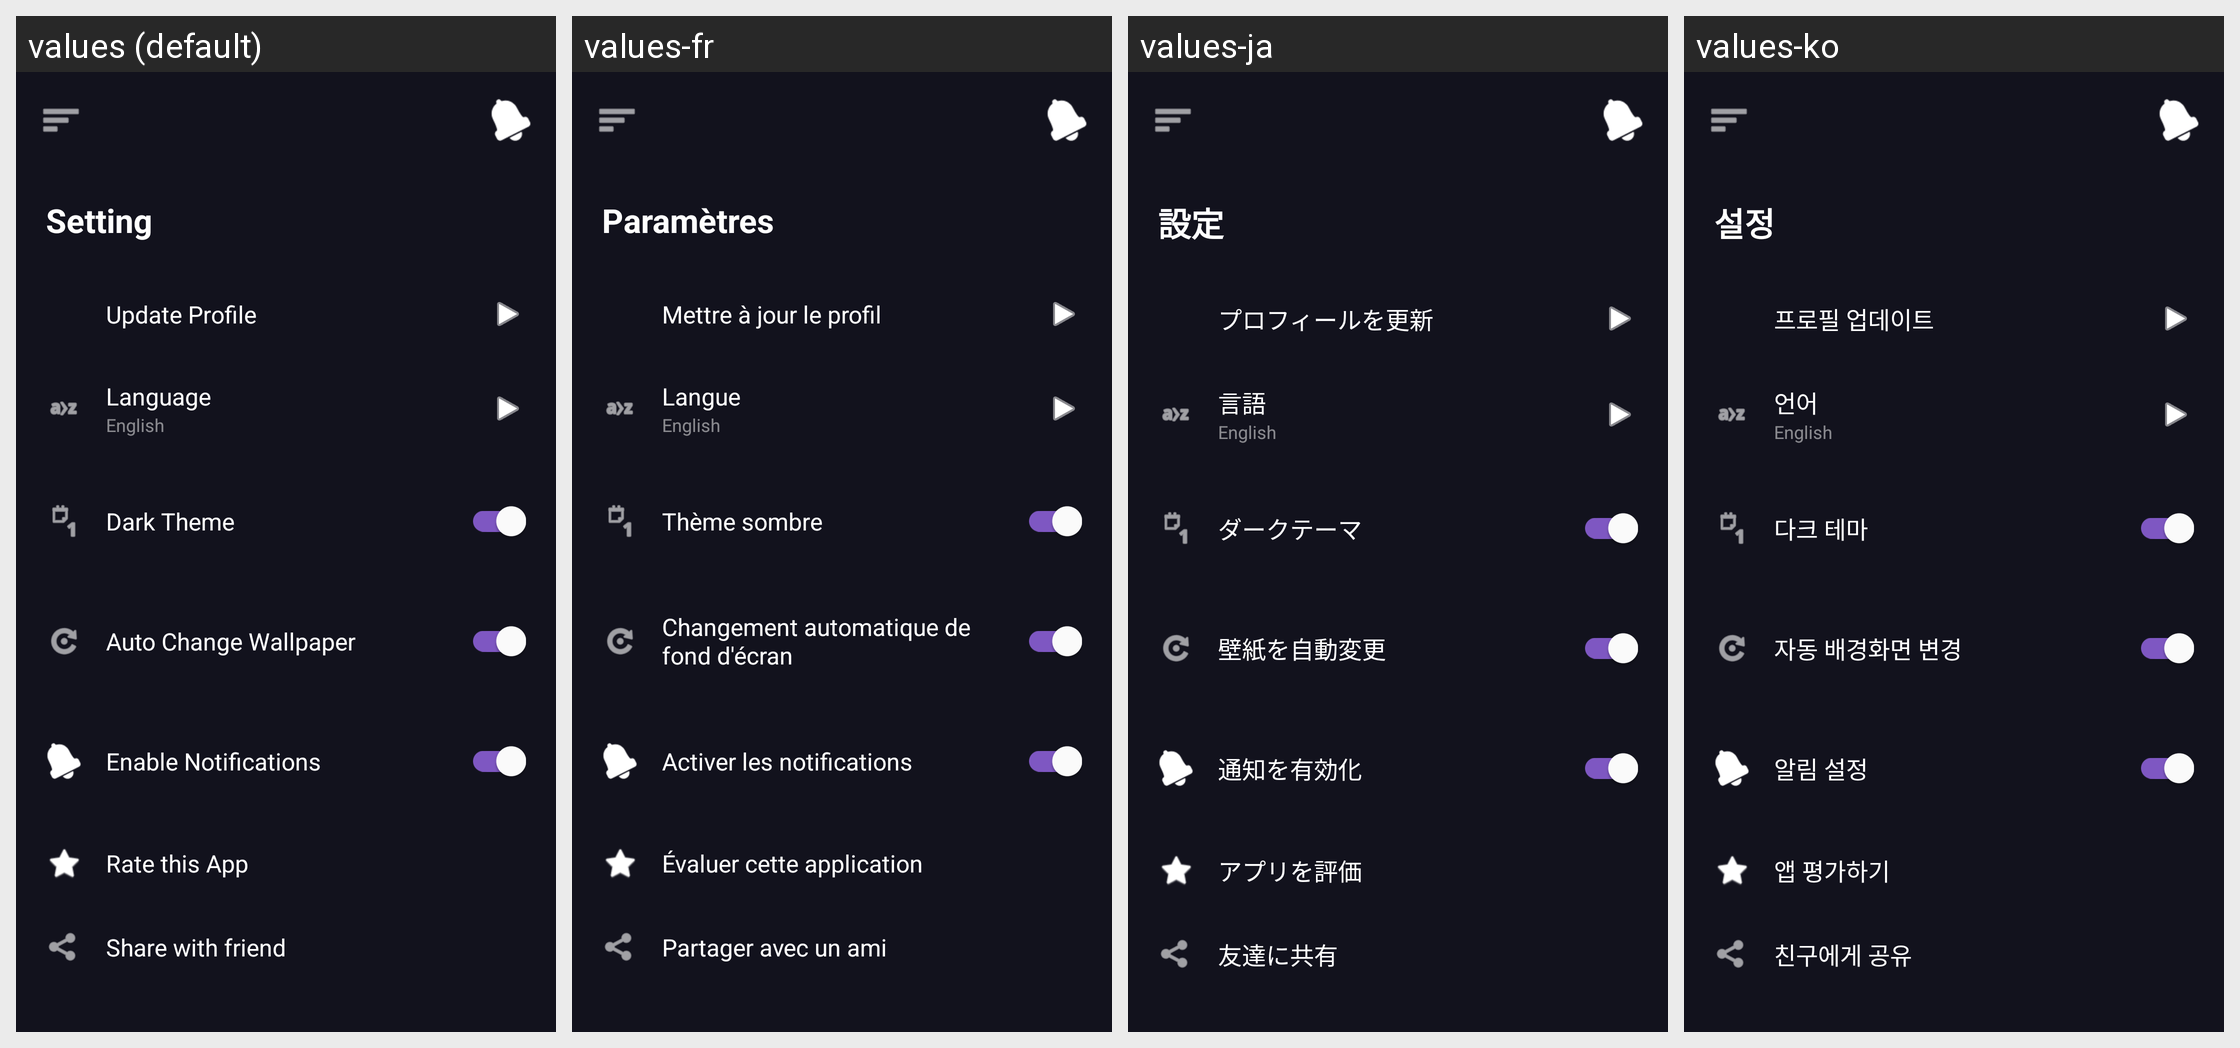

This grid shows one Android layout under several languages. Give, for every string resource on the screen, its name, the default text and each shown locale's text.
Android screen res/layout/fragment_setting.xml rendered under 4 locales, left to right: values (default), values-fr, values-ja, values-ko. Device: Nexus 5 (rendered at 1080×1920; each locale shown at half size, 540×960, under a caption strip naming it); theme Theme.BaseClean.
Other locales in the repository, not shown: values-ar, values-bg, values-de, values-el, values-es, values-fa, values-hi, values-hu, values-it, values-nl, values-pl, values-pt, values-ro, values-ru, values-th, values-tr, values-uk, values-uz, values-vi, values-zh.
Strings drawn on this screen, with the default value and each locale's value (text and hints the layout hard-codes, and strings that could not be matched under every locale, appear in the picture but are not listed):

setting
  values: Setting
  values-fr: Paramètres
  values-ja: 設定
  values-ko: 설정

update_profile
  values: Update Profile
  values-fr: Mettre à jour le profil
  values-ja: プロフィールを更新
  values-ko: 프로필 업데이트

language
  values: Language
  values-fr: Langue
  values-ja: 言語
  values-ko: 언어

dark_theme
  values: Dark Theme
  values-fr: Thème sombre
  values-ja: ダークテーマ
  values-ko: 다크 테마

auto_change_wallpaper
  values: Auto Change Wallpaper
  values-fr: Changement automatique de fond d'écran
  values-ja: 壁紙を自動変更
  values-ko: 자동 배경화면 변경

enable_notifications
  values: Enable Notifications
  values-fr: Activer les notifications
  values-ja: 通知を有効化
  values-ko: 알림 설정

rate_this_app
  values: Rate this App
  values-fr: Évaluer cette application
  values-ja: アプリを評価
  values-ko: 앱 평가하기

share_with_friend
  values: Share with friend
  values-fr: Partager avec un ami
  values-ja: 友達に共有
  values-ko: 친구에게 공유
